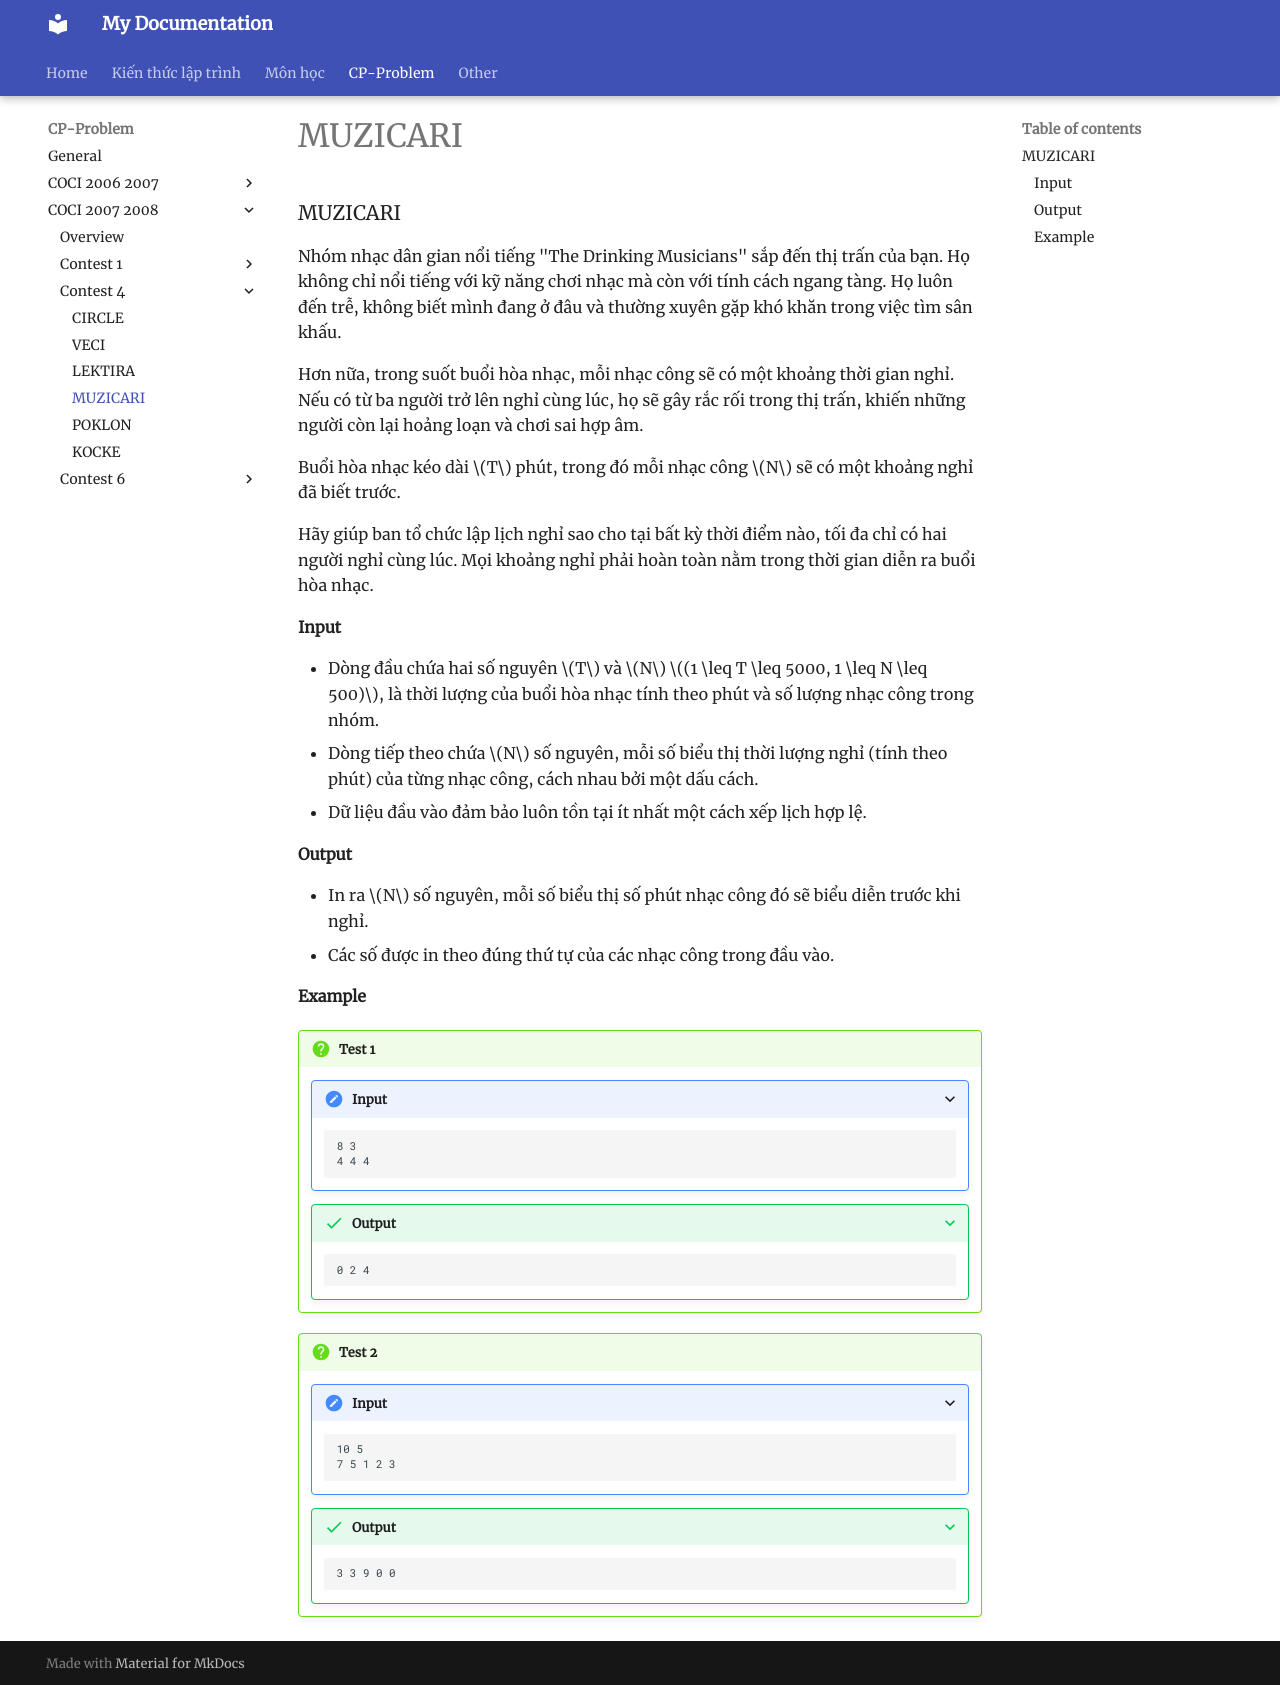

repository: HiGiangcoder/CodeDiary · page: Problem/coci0708/Contest4/P4_MUZICARI/index.html · generator: mkdocs

### MUZICARI 

Nhóm nhạc dân gian nổi tiếng "The Drinking Musicians" sắp đến thị trấn của bạn. Họ không chỉ nổi tiếng với kỹ năng chơi nhạc mà còn với tính cách ngang tàng. Họ luôn đến trễ, không biết mình đang ở đâu và thường xuyên gặp khó khăn trong việc tìm sân khấu.  

Hơn nữa, trong suốt buổi hòa nhạc, mỗi nhạc công sẽ có một khoảng thời gian nghỉ. Nếu có từ ba người trở lên nghỉ cùng lúc, họ sẽ gây rắc rối trong thị trấn, khiến những người còn lại hoảng loạn và chơi sai hợp âm.  

Buổi hòa nhạc kéo dài $T$ phút, trong đó mỗi nhạc công $N$ sẽ có một khoảng nghỉ đã biết trước.  

Hãy giúp ban tổ chức lập lịch nghỉ sao cho tại bất kỳ thời điểm nào, tối đa chỉ có hai người nghỉ cùng lúc. Mọi khoảng nghỉ phải hoàn toàn nằm trong thời gian diễn ra buổi hòa nhạc.  

#### Input  
- Dòng đầu chứa hai số nguyên $T$ và $N$ $(1 \leq T \leq 5000, 1 \leq N \leq 500)$, là thời lượng của buổi hòa nhạc tính theo phút và số lượng nhạc công trong nhóm.  
- Dòng tiếp theo chứa $N$ số nguyên, mỗi số biểu thị thời lượng nghỉ (tính theo phút) của từng nhạc công, cách nhau bởi một dấu cách.  
- Dữ liệu đầu vào đảm bảo luôn tồn tại ít nhất một cách xếp lịch hợp lệ.  

#### Output  
- In ra $N$ số nguyên, mỗi số biểu thị số phút nhạc công đó sẽ biểu diễn trước khi nghỉ.  
- Các số được in theo đúng thứ tự của các nhạc công trong đầu vào.  

#### Example  

!!! question "Test 1"  
    ???+ "Input"  
        ```sample
        8 3
        4 4 4
        ```  
    ???+ success "Output"  
        ```sample
        0 2 4
        ```  

!!! question "Test 2"  
    ???+ "Input"  
        ```sample
        10 5
        7 5 1 2 3
        ```  
    ???+ success "Output"  
        ```sample
        3 3 9 0 0
        ```  
